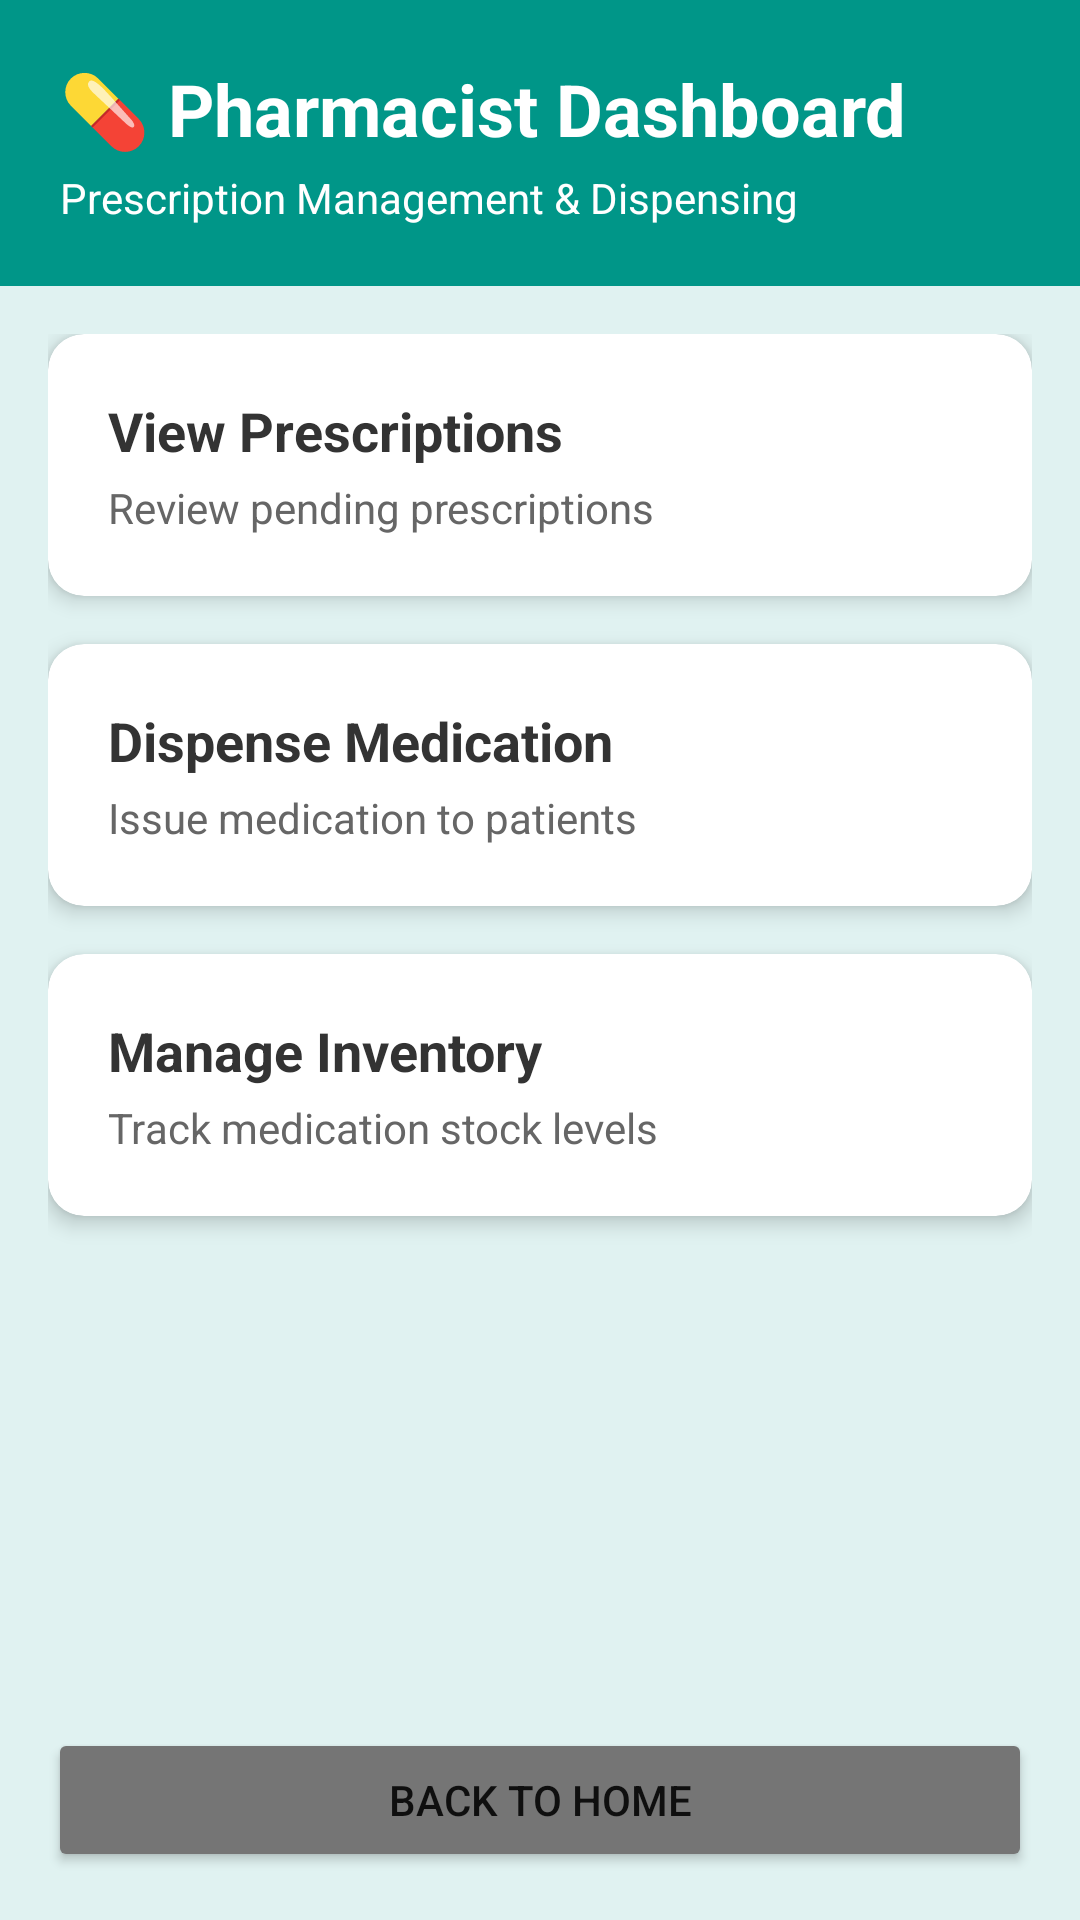

Android layout source for this screen:
<!-- AndroidManifest.xml: application theme Theme.EHRSystem -->
<!-- res/layout/activity_pharmacist.xml -->
<?xml version="1.0" encoding="utf-8"?>
<LinearLayout xmlns:android="http://schemas.android.com/apk/res/android"
    xmlns:app="http://schemas.android.com/apk/res-auto"
    android:layout_width="match_parent"
    android:layout_height="match_parent"
    android:orientation="vertical"
    android:background="#E0F2F1">

    
    <LinearLayout
        android:layout_width="match_parent"
        android:layout_height="wrap_content"
        android:background="#009688"
        android:orientation="vertical"
        android:padding="20dp">

        <TextView
            android:layout_width="match_parent"
            android:layout_height="wrap_content"
            android:text="💊 Pharmacist Dashboard"
            android:textSize="24sp"
            android:textStyle="bold"
            android:textColor="#FFFFFF"/>

        <TextView
            android:layout_width="match_parent"
            android:layout_height="wrap_content"
            android:text="Prescription Management &amp; Dispensing"
            android:textSize="14sp"
            android:textColor="#FFFFFF"
            android:layout_marginTop="4dp"/>
    </LinearLayout>

    
    <ScrollView
        android:layout_width="match_parent"
        android:layout_height="0dp"
        android:layout_weight="1"
        android:padding="16dp">

        <LinearLayout
            android:layout_width="match_parent"
            android:layout_height="wrap_content"
            android:orientation="vertical">

            
            <androidx.cardview.widget.CardView
                android:id="@+id/cardViewPrescriptions"
                android:layout_width="match_parent"
                android:layout_height="wrap_content"
                android:layout_marginBottom="16dp"
                app:cardCornerRadius="12dp"
                app:cardElevation="4dp"
                android:clickable="true"
                android:foreground="?attr/selectableItemBackground">

                <LinearLayout
                    android:layout_width="match_parent"
                    android:layout_height="wrap_content"
                    android:orientation="vertical"
                    android:padding="20dp">

                    <TextView
                        android:layout_width="match_parent"
                        android:layout_height="wrap_content"
                        android:text="View Prescriptions"
                        android:textSize="18sp"
                        android:textStyle="bold"
                        android:textColor="#333333"/>

                    <TextView
                        android:layout_width="match_parent"
                        android:layout_height="wrap_content"
                        android:text="Review pending prescriptions"
                        android:textSize="14sp"
                        android:textColor="#666666"
                        android:layout_marginTop="4dp"/>
                </LinearLayout>
            </androidx.cardview.widget.CardView>

            
            <androidx.cardview.widget.CardView
                android:id="@+id/cardDispenseMed"
                android:layout_width="match_parent"
                android:layout_height="wrap_content"
                android:layout_marginBottom="16dp"
                app:cardCornerRadius="12dp"
                app:cardElevation="4dp"
                android:clickable="true"
                android:foreground="?attr/selectableItemBackground">

                <LinearLayout
                    android:layout_width="match_parent"
                    android:layout_height="wrap_content"
                    android:orientation="vertical"
                    android:padding="20dp">

                    <TextView
                        android:layout_width="match_parent"
                        android:layout_height="wrap_content"
                        android:text="Dispense Medication"
                        android:textSize="18sp"
                        android:textStyle="bold"
                        android:textColor="#333333"/>

                    <TextView
                        android:layout_width="match_parent"
                        android:layout_height="wrap_content"
                        android:text="Issue medication to patients"
                        android:textSize="14sp"
                        android:textColor="#666666"
                        android:layout_marginTop="4dp"/>
                </LinearLayout>
            </androidx.cardview.widget.CardView>

            
            <androidx.cardview.widget.CardView
                android:id="@+id/cardInventory"
                android:layout_width="match_parent"
                android:layout_height="wrap_content"
                android:layout_marginBottom="16dp"
                app:cardCornerRadius="12dp"
                app:cardElevation="4dp"
                android:clickable="true"
                android:foreground="?attr/selectableItemBackground">

                <LinearLayout
                    android:layout_width="match_parent"
                    android:layout_height="wrap_content"
                    android:orientation="vertical"
                    android:padding="20dp">

                    <TextView
                        android:layout_width="match_parent"
                        android:layout_height="wrap_content"
                        android:text="Manage Inventory"
                        android:textSize="18sp"
                        android:textStyle="bold"
                        android:textColor="#333333"/>

                    <TextView
                        android:layout_width="match_parent"
                        android:layout_height="wrap_content"
                        android:text="Track medication stock levels"
                        android:textSize="14sp"
                        android:textColor="#666666"
                        android:layout_marginTop="4dp"/>
                </LinearLayout>
            </androidx.cardview.widget.CardView>

        </LinearLayout>
    </ScrollView>

    
    <Button
        android:id="@+id/btnBack"
        android:layout_width="match_parent"
        android:layout_height="wrap_content"
        android:text="Back to Home"
        android:layout_margin="16dp"
        android:backgroundTint="#757575"/>

</LinearLayout>
<!-- resources referenced by this layout -->
<resources>
  <style name="Theme.EHRSystem" parent="Theme.MaterialComponents.DayNight.DarkActionBar">
          
          <item name="colorPrimary">@color/purple_500</item>
          <item name="colorPrimaryVariant">@color/purple_700</item>
          <item name="colorOnPrimary">@color/white</item>
          
          <item name="colorSecondary">@color/teal_200</item>
          <item name="colorSecondaryVariant">@color/teal_700</item>
          <item name="colorOnSecondary">@color/black</item>
          
          <item name="android:statusBarColor">?attr/colorPrimaryVariant</item>
      </style>
  <!-- not gathered from this repository: default colours our renderer supplied (Android Studio template values) -->
  <color name="purple_500">#FF6200EE</color>
  <color name="purple_700">#FF3700B3</color>
  <color name="teal_200">#FF03DAC5</color>
  <color name="teal_700">#FF018786</color>
  <color name="black">#FF000000</color>
  <color name="white">#FFFFFFFF</color>
</resources>
